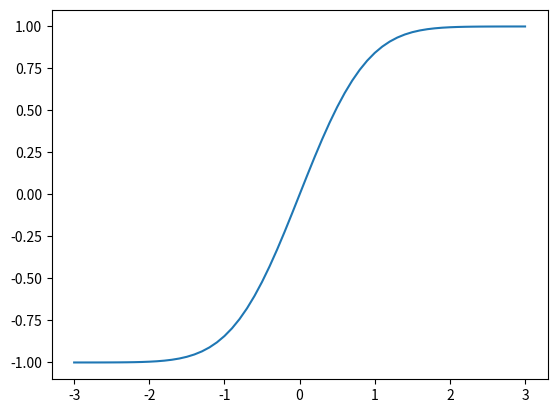

The matplotlib source for this figure: (Note: this script raises an exception after producing the figure.)
from scipy.special import perm

print("n=3, k=2: ", perm(3,2))
print("n=100, k=10: ",perm(100,10))

from scipy.special import erf

print(erf(1))

# This example plots the values of erf as a function of x
# If you're not familiar with matplotlib, don't worry about that aspect of the code

import matplotlib.pyplot as plt
from scipy.special import erf
import numpy as np

x = np.arange(-3, 3.001, 0.1)
# We can calcualte a NumPy array of results because erf acts element-wise on x
y = erf(x)

plt.plot(x,y)

from scipy.special import sph_harm

print(sph_harm(1,3,0,1))

# This example plots the values of sph_harm as a function of x and y
# If you're not familiar with matplotlib, don't worry about that aspect of the code

from scipy.special import sph_harm
import numpy as np
import matplotlib.pyplot as mpl
import matplotlib.cm as cmap
from matplotlib.pyplot import xlim
import math

# Use various array manipulations and operations we've seen to create azimuthal and polar coordinates on a 200x100 2D grid
azimuthal = np.full([100, 200], 1) * np.arange(0, 2 * math.pi,  math.pi/100).reshape(1, 200)
polar = np.arange(0, math.pi, math.pi/100).reshape(100, 1) * np.full([100, 200], 1)

# Pass these 2D arrays to sph_harm
# sph_harm will return a 2D array of results
# Use the NumPy "real" function to select only the real components of the results
sph = np.real(sph_harm(2, 4, azimuthal, polar))

# Plot the results using matplotlib
# Don't worry if you don't follow this code
mpl.imshow(sph, extent = (0, 2 *math.pi, 0, math.pi))
mpl.colorbar()

